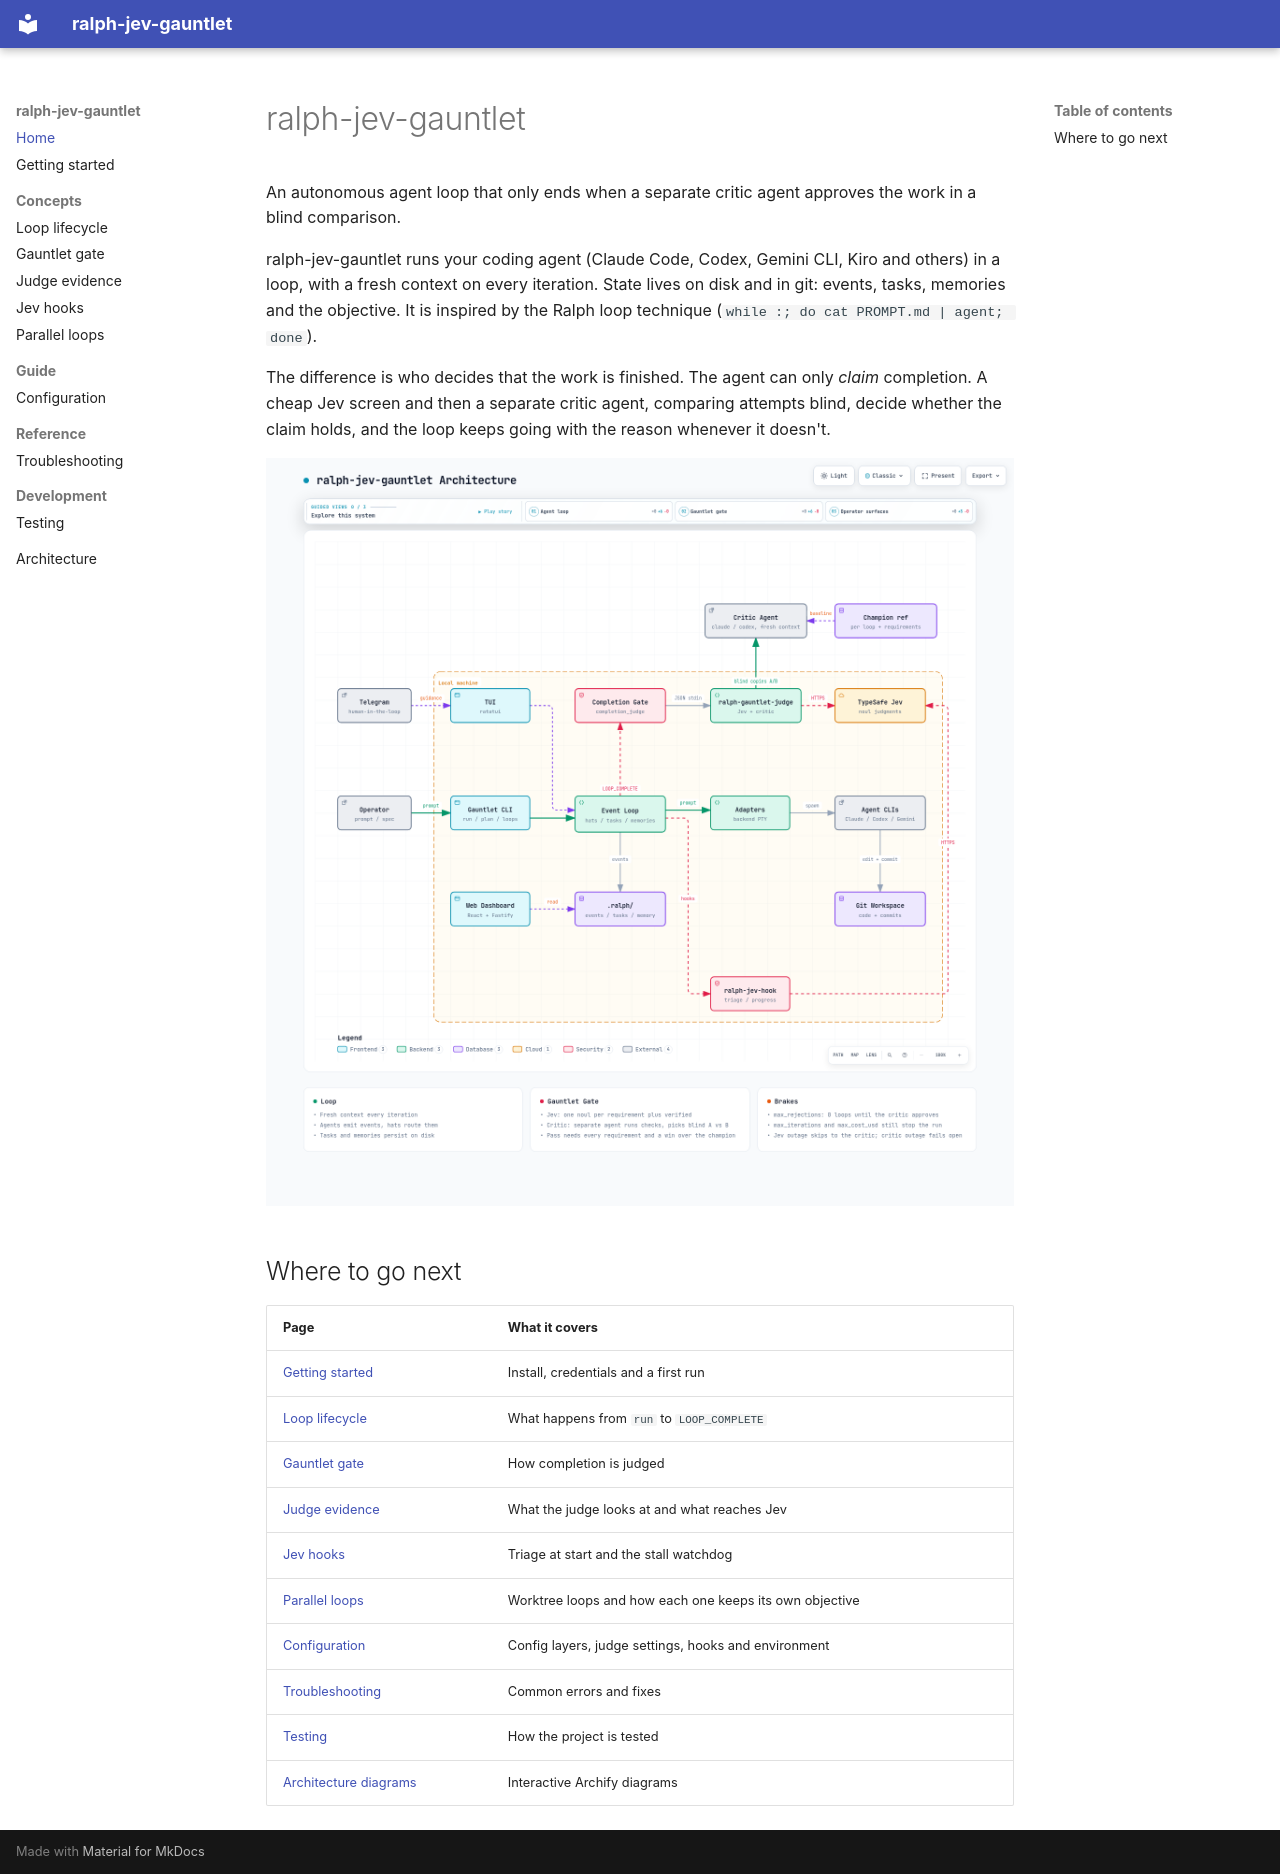

repository: flaviomartil/ralph-jev-gauntlet · page: index.html · generator: mkdocs

# ralph-jev-gauntlet

An autonomous agent loop that only ends when a separate critic agent approves the work in a blind comparison.

ralph-jev-gauntlet runs your coding agent (Claude Code, Codex, Gemini CLI, Kiro and others) in a loop, with a fresh context on every iteration. State lives on disk and in git: events, tasks, memories and the objective. It is inspired by the Ralph loop technique (`while :; do cat PROMPT.md | agent; done`).

The difference is who decides that the work is finished. The agent can only *claim* completion. A cheap Jev screen and then a separate critic agent, comparing attempts blind, decide whether the claim holds, and the loop keeps going with the reason whenever it doesn't.

![Architecture](architecture/architecture.png)

## Where to go next

| Page | What it covers |
|---|---|
| [Getting started](getting-started.md) | Install, credentials and a first run |
| [Loop lifecycle](concepts/loop-lifecycle.md) | What happens from `run` to `LOOP_COMPLETE` |
| [Gauntlet gate](concepts/gauntlet.md) | How completion is judged |
| [Judge evidence](concepts/judge-evidence.md) | What the judge looks at and what reaches Jev |
| [Jev hooks](concepts/jev-hooks.md) | Triage at start and the stall watchdog |
| [Parallel loops](concepts/parallel-loops.md) | Worktree loops and how each one keeps its own objective |
| [Configuration](guide/configuration.md) | Config layers, judge settings, hooks and environment |
| [Troubleshooting](reference/troubleshooting.md) | Common errors and fixes |
| [Testing](development/testing.md) | How the project is tested |
| [Architecture diagrams](architecture/index.md) | Interactive Archify diagrams |
